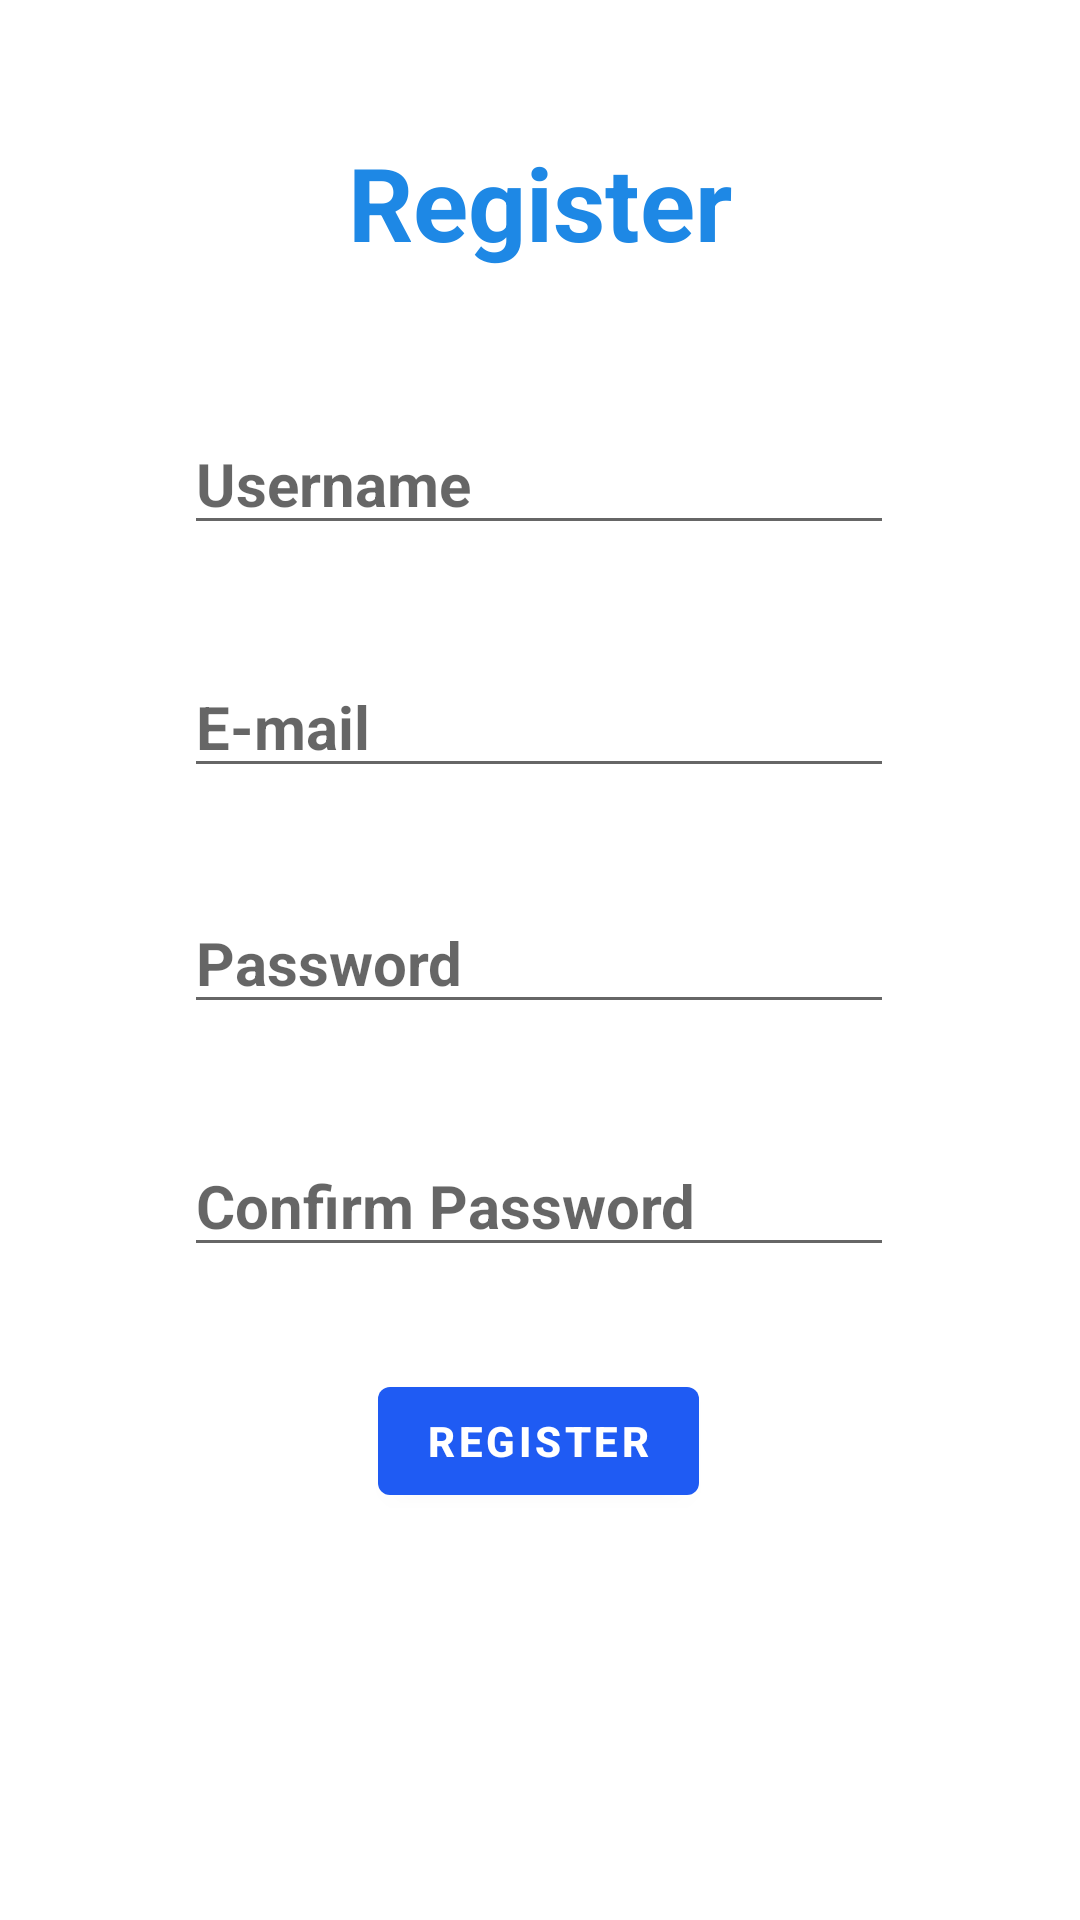

The Android layout XML behind this screen, and the referenced resources:
<!-- AndroidManifest.xml: application theme Theme.Kavach -->
<!-- res/layout/activity_register.xml -->
<?xml version="1.0" encoding="utf-8"?>
<androidx.constraintlayout.widget.ConstraintLayout xmlns:android="http://schemas.android.com/apk/res/android"
    xmlns:app="http://schemas.android.com/apk/res-auto"
    xmlns:tools="http://schemas.android.com/tools"
    android:id="@+id/Reg"
    android:layout_width="match_parent"
    android:layout_height="match_parent"
    tools:context=".RegisterActivity">

    <TextView
        android:id="@+id/textView"
        android:layout_width="wrap_content"
        android:layout_height="wrap_content"
        android:text="@string/heading"
        android:textColor="#1E88E5"
        android:textSize="34sp"
        android:textStyle="bold"
        app:layout_constraintBottom_toBottomOf="parent"
        app:layout_constraintEnd_toEndOf="parent"
        app:layout_constraintStart_toStartOf="parent"
        app:layout_constraintTop_toTopOf="parent"
        app:layout_constraintVertical_bias="0.075" />

    <EditText
        android:id="@+id/Uname"
        android:layout_width="wrap_content"
        android:layout_height="wrap_content"
        android:ems="10"
        android:hint="Username"
        android:inputType="textPersonName"
        android:textSize="20sp"
        android:textStyle="bold"
        app:layout_constraintBottom_toBottomOf="parent"
        app:layout_constraintEnd_toEndOf="parent"
        app:layout_constraintHorizontal_bias="0.497"
        app:layout_constraintStart_toStartOf="parent"
        app:layout_constraintTop_toTopOf="parent"
        app:layout_constraintVertical_bias="0.231" />

    <EditText
        android:id="@+id/Email"
        android:layout_width="wrap_content"
        android:layout_height="wrap_content"
        android:ems="10"
        android:hint="E-mail"
        android:inputType="textEmailAddress"
        android:textSize="20sp"
        android:textStyle="bold"
        app:layout_constraintBottom_toBottomOf="parent"
        app:layout_constraintEnd_toEndOf="parent"
        app:layout_constraintHorizontal_bias="0.497"
        app:layout_constraintStart_toStartOf="parent"
        app:layout_constraintTop_toTopOf="parent"
        app:layout_constraintVertical_bias="0.367" />

    <EditText
        android:id="@+id/pwd"
        android:layout_width="wrap_content"
        android:layout_height="wrap_content"
        android:ems="10"
        android:hint="Password"
        android:inputType="textPassword"
        android:textSize="20sp"
        android:textStyle="bold"
        app:layout_constraintBottom_toBottomOf="parent"
        app:layout_constraintEnd_toEndOf="parent"
        app:layout_constraintHorizontal_bias="0.497"
        app:layout_constraintStart_toStartOf="parent"
        app:layout_constraintTop_toTopOf="parent"
        app:layout_constraintVertical_bias="0.499" />

    <EditText
        android:id="@+id/cnfrmpwd"
        android:layout_width="wrap_content"
        android:layout_height="wrap_content"
        android:ems="10"
        android:hint="Confirm Password"
        android:inputType="textPassword"
        android:textSize="20sp"
        android:textStyle="bold"
        app:layout_constraintBottom_toBottomOf="parent"
        app:layout_constraintEnd_toEndOf="parent"
        app:layout_constraintHorizontal_bias="0.497"
        app:layout_constraintStart_toStartOf="parent"
        app:layout_constraintTop_toTopOf="parent"
        app:layout_constraintVertical_bias="0.635" />

    <Button
        android:id="@+id/button"
        android:layout_width="wrap_content"
        android:layout_height="wrap_content"
        android:text="Register"
        android:textStyle="bold"
        app:layout_constraintBottom_toBottomOf="parent"
        app:layout_constraintEnd_toEndOf="parent"
        app:layout_constraintHorizontal_bias="0.498"
        app:layout_constraintStart_toStartOf="parent"
        app:layout_constraintTop_toTopOf="parent"
        app:layout_constraintVertical_bias="0.771" />

</androidx.constraintlayout.widget.ConstraintLayout>
<!-- resources referenced by this layout -->
<resources>
  <string name="heading">Register</string>
  <style name="Theme.Kavach" parent="Theme.MaterialComponents.DayNight.DarkActionBar">
          
          <item name="colorPrimary">@color/colorPrimary</item>
          <item name="colorPrimaryDark">@color/colorPrimaryDark</item>
          <item name="colorAccent">@color/colorAccent</item>
  
  
          
          <item name="colorSecondary">@color/teal_200</item>
          <item name="colorSecondaryVariant">@color/teal_700</item>
          <item name="colorOnSecondary">@color/black</item>
          
          <item name="android:statusBarColor">?attr/colorPrimaryVariant</item>
          
      </style>
  <color name="colorPrimary">#1F5BF3</color>
  <color name="colorPrimaryDark">#0947E8</color>
  <color name="colorAccent">#00A5FF</color>
  <color name="teal_200">#FF03DAC5</color>
  <color name="teal_700">#FF018786</color>
  <color name="black">#FF000000</color>
</resources>
